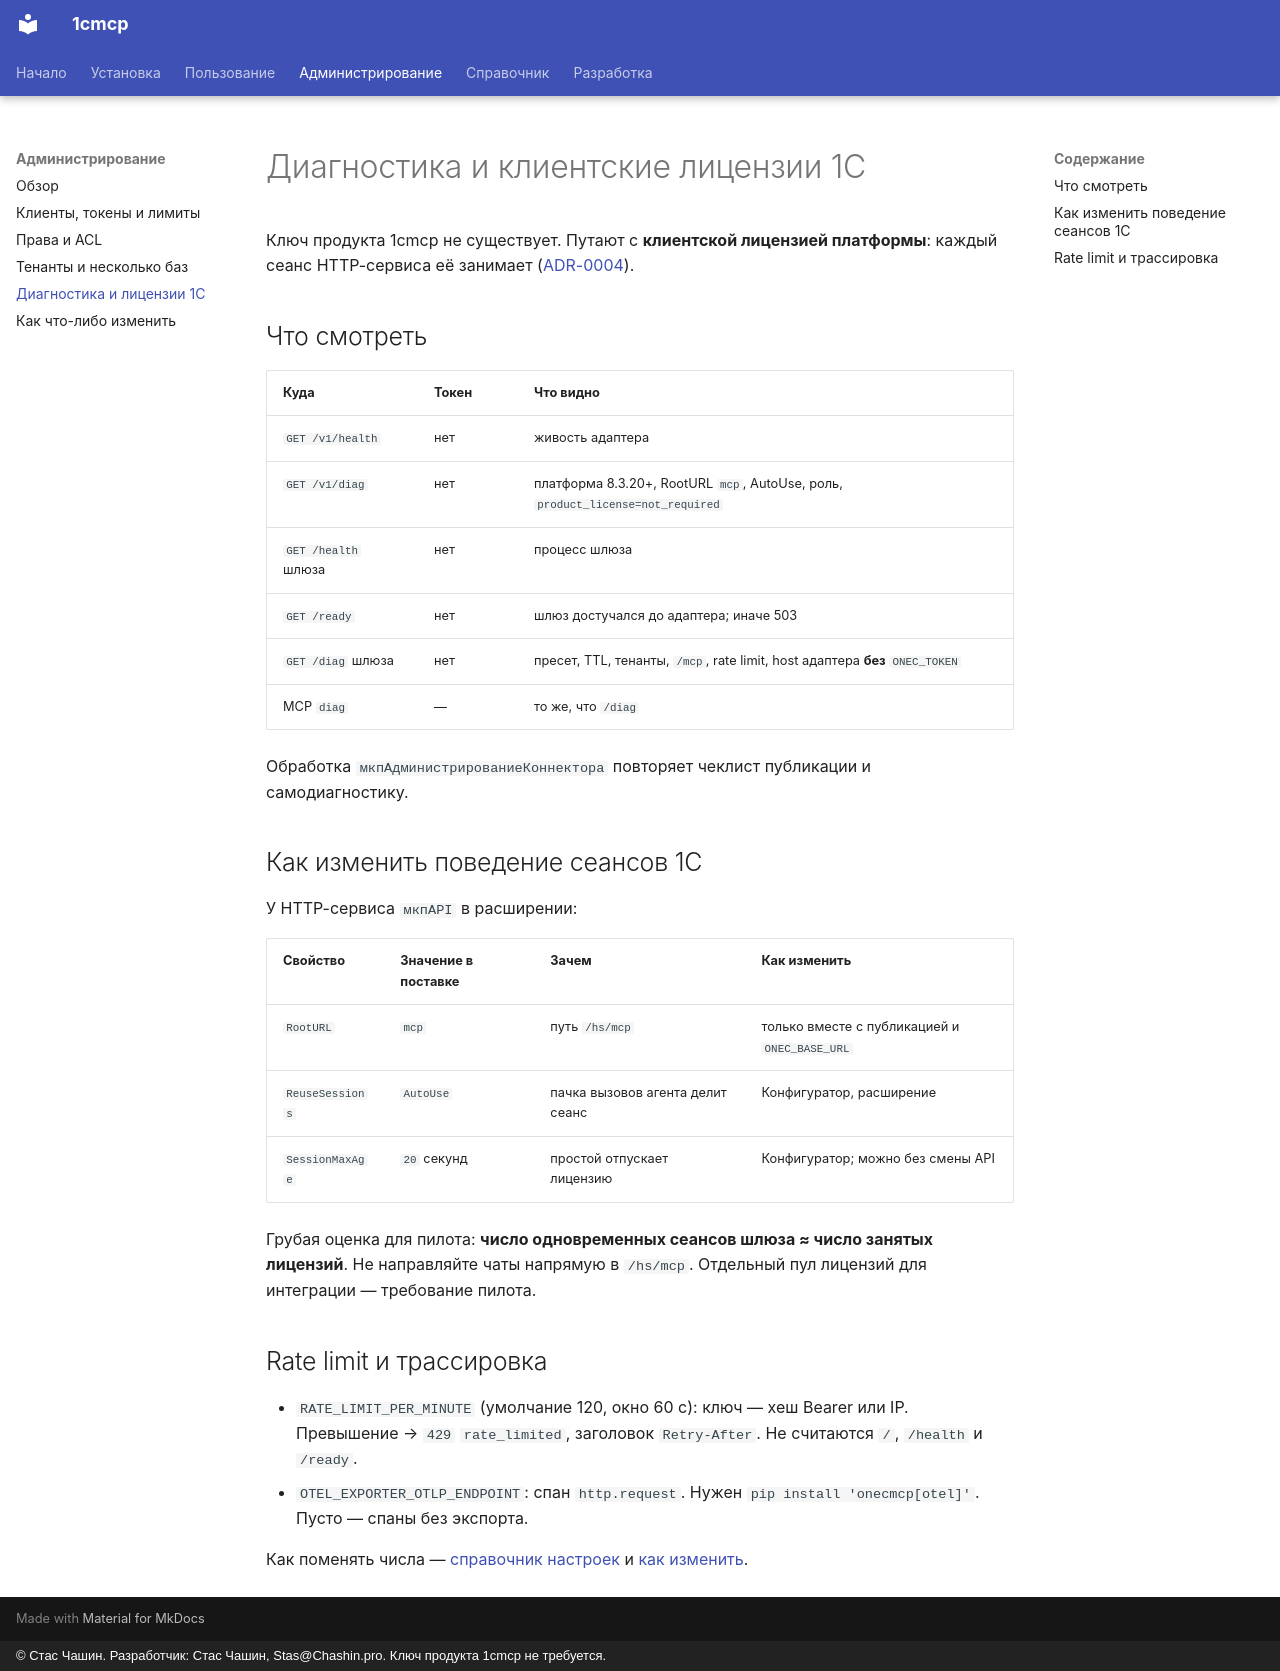

repository: chastnik/1cmcp · page: admin/diag/index.html · generator: mkdocs · copyright: © Стас Чашин. Разработчик: Стас Чашин, Stas@Chashin.pro. Ключ продукта 1cmcp не требуется.

# Диагностика и клиентские лицензии 1С

Ключ продукта 1cmcp не существует. Путают с **клиентской лицензией платформы**: каждый сеанс HTTP-сервиса её занимает ([ADR-0004](../adr/0004-sessions-and-licenses.md)).

## Что смотреть

| Куда | Токен | Что видно |
|---|---|---|
| `GET /v1/health` | нет | живость адаптера |
| `GET /v1/diag` | нет | платформа 8.3.20+, RootURL `mcp`, AutoUse, роль, `product_license=not_required` |
| `GET /health` шлюза | нет | процесс шлюза |
| `GET /ready` | нет | шлюз достучался до адаптера; иначе 503 |
| `GET /diag` шлюза | нет | пресет, TTL, тенанты, `/mcp`, rate limit, host адаптера **без** `ONEC_TOKEN` |
| MCP `diag` | — | то же, что `/diag` |

Обработка `мкпАдминистрированиеКоннектора` повторяет чеклист публикации и самодиагностику.

## Как изменить поведение сеансов 1С

У HTTP-сервиса `мкпAPI` в расширении:

| Свойство | Значение в поставке | Зачем | Как изменить |
|---|---|---|---|
| `RootURL` | `mcp` | путь `/hs/mcp` | только вместе с публикацией и `ONEC_BASE_URL` |
| `ReuseSessions` | `AutoUse` | пачка вызовов агента делит сеанс | Конфигуратор, расширение |
| `SessionMaxAge` | `20` секунд | простой отпускает лицензию | Конфигуратор; можно без смены API |

Грубая оценка для пилота: **число одновременных сеансов шлюза ≈ число занятых лицензий**. Не направляйте чаты напрямую в `/hs/mcp`. Отдельный пул лицензий для интеграции — требование пилота.

## Rate limit и трассировка

- `RATE_LIMIT_PER_MINUTE` (умолчание 120, окно 60 с): ключ — хеш Bearer или IP. Превышение → `429` `rate_limited`, заголовок `Retry-After`. Не считаются `/`, `/health` и `/ready`.
- `OTEL_EXPORTER_OTLP_ENDPOINT`: спан `http.request`. Нужен `pip install 'onecmcp[otel]'`. Пусто — спаны без экспорта.

Как поменять числа — [справочник настроек](../reference/settings.md) и [как изменить](how-to-change.md).
